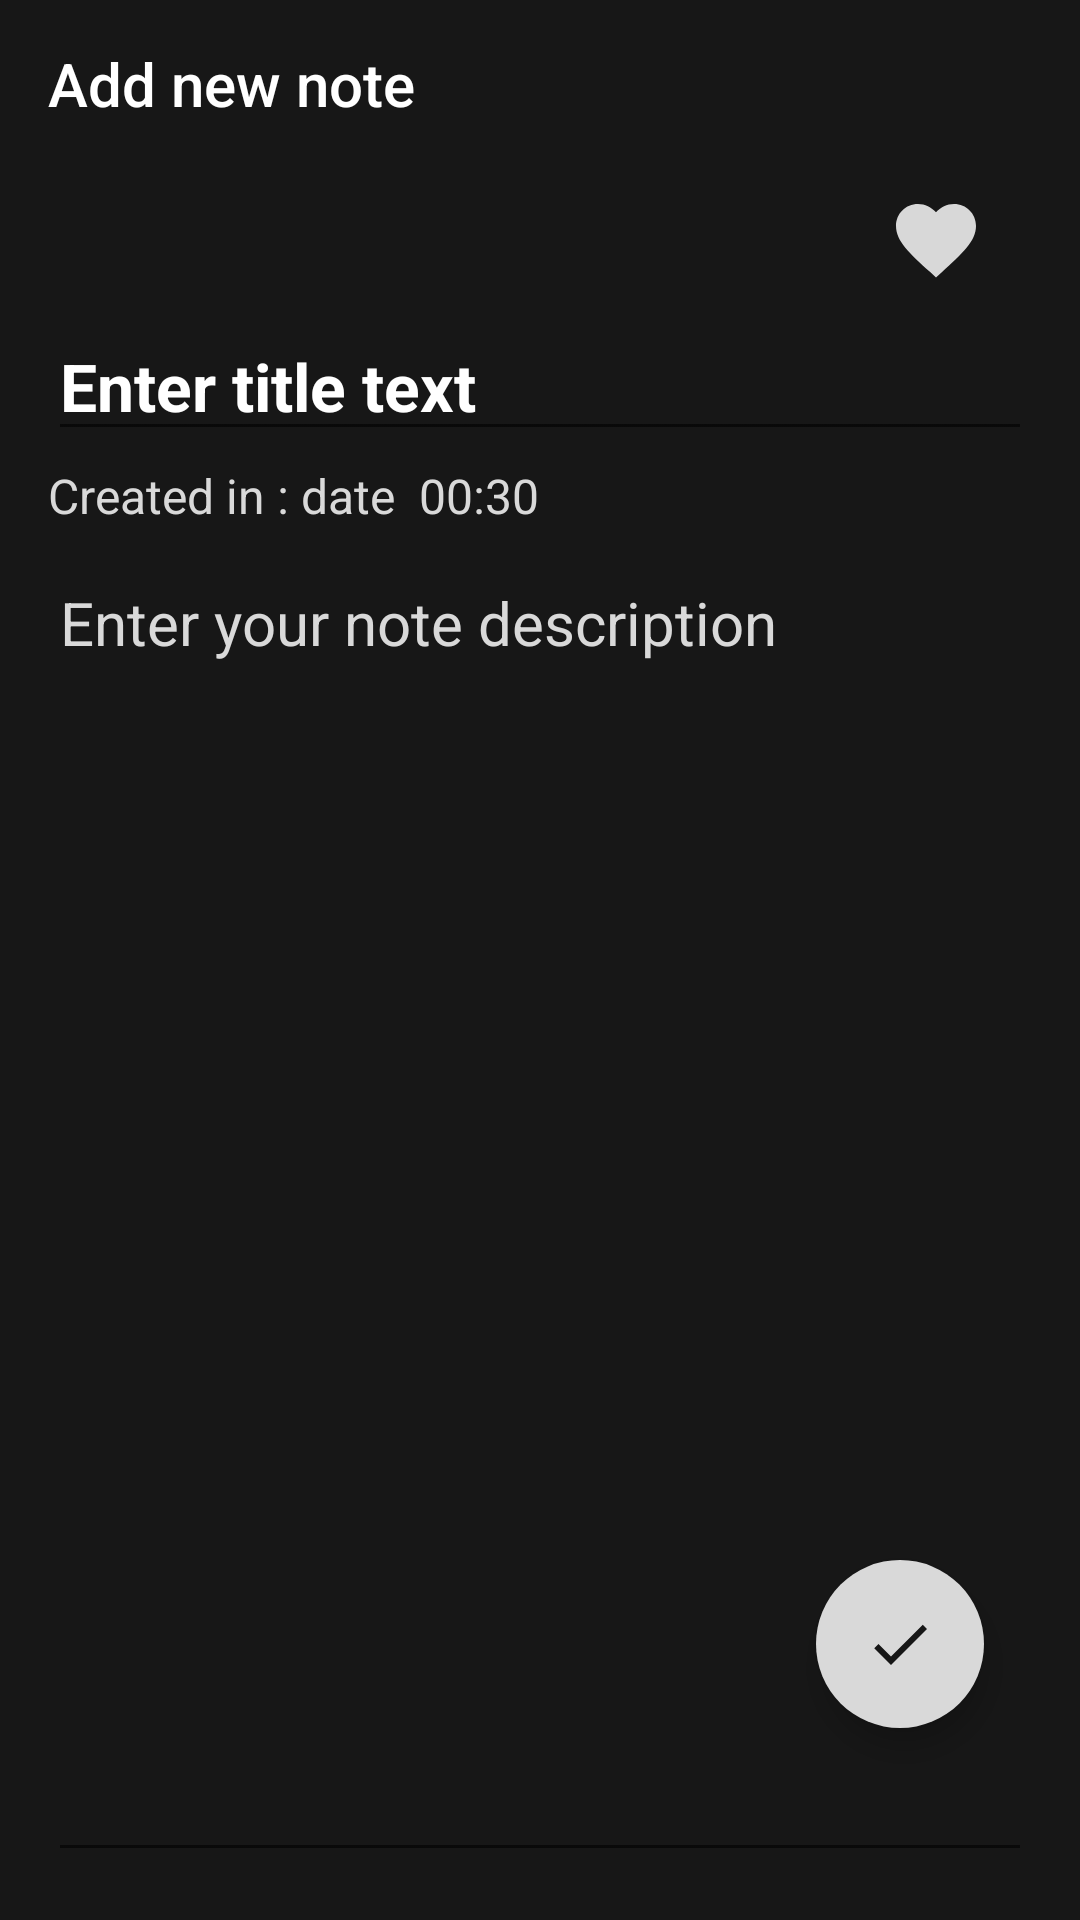

Android layout source for this screen:
<!-- AndroidManifest.xml: application theme Base.Theme.NoteAppKhaled -->
<!-- res/layout/fragment_note.xml -->
<?xml version="1.0" encoding="utf-8"?>
<layout xmlns:android="http://schemas.android.com/apk/res/android"
    xmlns:tools="http://schemas.android.com/tools"
    xmlns:app="http://schemas.android.com/apk/res-auto">

    <ScrollView
        android:layout_width="match_parent"
        android:layout_height="match_parent"
        android:fillViewport="true"
        tools:context=".ui.fragment.NoteFragment"
        android:background="@color/primaryColor">

        <androidx.constraintlayout.widget.ConstraintLayout
            android:layout_width="match_parent"
            android:layout_height="wrap_content"
            android:id="@+id/mainItem"
            >

            <Toolbar
                android:id="@+id/addNewNoteTB"
                android:layout_width="match_parent"
                android:layout_height="wrap_content"
                android:background="@color/primaryColor"
                android:title="Add new note"
                android:titleTextColor="@color/white"
                app:layout_constraintEnd_toEndOf="parent"
                app:layout_constraintHorizontal_bias="0.0"
                app:layout_constraintStart_toStartOf="parent"
                app:layout_constraintTop_toTopOf="parent" />

            <com.google.android.material.floatingactionbutton.FloatingActionButton
                android:id="@+id/saveFAB"
                android:layout_width="wrap_content"
                android:layout_height="wrap_content"
                android:layout_marginEnd="32dp"
                android:layout_marginBottom="64dp"
                android:clickable="true"
                app:layout_constraintBottom_toBottomOf="parent"
                app:layout_constraintEnd_toEndOf="parent"
                app:srcCompat="@drawable/baseline_check_24"
                android:backgroundTint="@color/bWhite"
                android:scaleType="fitXY"
                android:padding="0dp"
                app:borderWidth="0dp" />

            <ImageView
                android:id="@+id/favImage"
                android:layout_width="32dp"
                android:layout_height="32dp"
                app:srcCompat="@drawable/baseline_favorite_24"
                app:layout_constraintTop_toBottomOf="@id/addNewNoteTB"
                app:layout_constraintEnd_toEndOf="parent"
                android:layout_marginEnd="32dp"
                android:layout_marginTop="8dp"
                />

            <EditText
                android:id="@+id/titleEditText"
                android:layout_width="match_parent"
                android:layout_height="wrap_content"
                android:layout_marginStart="16dp"
                android:layout_marginTop="8dp"
                android:layout_marginEnd="16dp"
                android:hint="Enter title text"
                android:textColorHint="@color/white"
                android:textColor="@color/white"
                android:textSize="22sp"
                android:textStyle="bold"
                app:layout_constraintEnd_toEndOf="parent"
                app:layout_constraintStart_toStartOf="parent"
                app:layout_constraintTop_toBottomOf="@id/favImage" />

            <TextView
                android:id="@+id/createdText"
                android:layout_width="wrap_content"
                android:layout_height="wrap_content"
                android:text="Created in :"
                android:textColor="@color/bWhite"
                android:textSize="16sp"
                app:layout_constraintStart_toStartOf="parent"
                app:layout_constraintTop_toBottomOf="@id/titleEditText"
                android:layout_marginStart="16dp"
                android:layout_marginTop="4dp"/>

            <TextView
                android:id="@+id/dateText"
                android:layout_width="wrap_content"
                android:layout_height="wrap_content"
                android:text="date"
                android:textSize="16sp"
                android:textColor="@color/bWhite"
                app:layout_constraintStart_toEndOf="@id/createdText"
                app:layout_constraintTop_toBottomOf="@id/titleEditText"
                android:layout_marginStart="4dp"
                android:layout_marginTop="4dp"/>

            <TextView
                android:id="@+id/timeText"
                android:layout_width="wrap_content"
                android:layout_height="wrap_content"
                android:text="00:30"
                android:textSize="16sp"
                android:textColor="@color/bWhite"
                app:layout_constraintStart_toEndOf="@id/dateText"
                app:layout_constraintTop_toBottomOf="@id/titleEditText"
                android:layout_marginStart="8dp"
                android:layout_marginTop="4dp"/>

            <EditText
                android:id="@+id/descriptionEditText"
                android:layout_width="match_parent"
                android:layout_height="0dp"
                android:layout_marginStart="16dp"
                android:layout_marginTop="8dp"
                android:layout_marginEnd="16dp"
                android:layout_marginBottom="16dp"
                android:ems="20"
                android:gravity="start|top"
                android:hint="Enter your note description"
                android:textColor="@color/bWhite"
                android:textColorHint="@color/bWhite"
                android:inputType="textMultiLine"
                android:textSize="20sp"
                app:layout_constraintBottom_toBottomOf="parent"
                app:layout_constraintEnd_toEndOf="parent"
                app:layout_constraintStart_toStartOf="parent"
                app:layout_constraintTop_toBottomOf="@id/createdText" />


        </androidx.constraintlayout.widget.ConstraintLayout>
    </ScrollView>
</layout>
<!-- resources referenced by this layout -->
<resources>
  <color name="bWhite">#D9D9D9</color>
  <color name="primaryColor">#171717</color>
  <color name="white">#FFFFFFFF</color>
  <!-- drawable baseline_check_24 (drawable) -->
  <vector xmlns:android="http://schemas.android.com/apk/res/android" android:height="24dp" android:tint="@color/primaryColor" android:viewportHeight="24" android:viewportWidth="24" android:width="24dp">
        
      <path android:fillColor="@android:color/white" android:pathData="M9,16.17L4.83,12l-1.42,1.41L9,19 21,7l-1.41,-1.41z"/>
      
  </vector>
  <!-- drawable baseline_favorite_24 (drawable) -->
  <vector xmlns:android="http://schemas.android.com/apk/res/android" android:height="24dp" android:tint="#D8D8D8" android:viewportHeight="24" android:viewportWidth="24" android:width="24dp">
        
      <path android:fillColor="@android:color/white" android:pathData="M12,21.35l-1.45,-1.32C5.4,15.36 2,12.28 2,8.5 2,5.42 4.42,3 7.5,3c1.74,0 3.41,0.81 4.5,2.09C13.09,3.81 14.76,3 16.5,3 19.58,3 22,5.42 22,8.5c0,3.78 -3.4,6.86 -8.55,11.54L12,21.35z"/>
      
  </vector>
  <style name="Base.Theme.NoteAppKhaled" parent="Theme.AppCompat.DayNight.NoActionBar">
          <item name="colorPrimary">@color/primaryColor</item>
          <item name="colorPrimaryDark">@color/black</item>
          <item name="colorAccent">@color/primaryColor</item>
      </style>
  <color name="black">#FF000000</color>
</resources>
